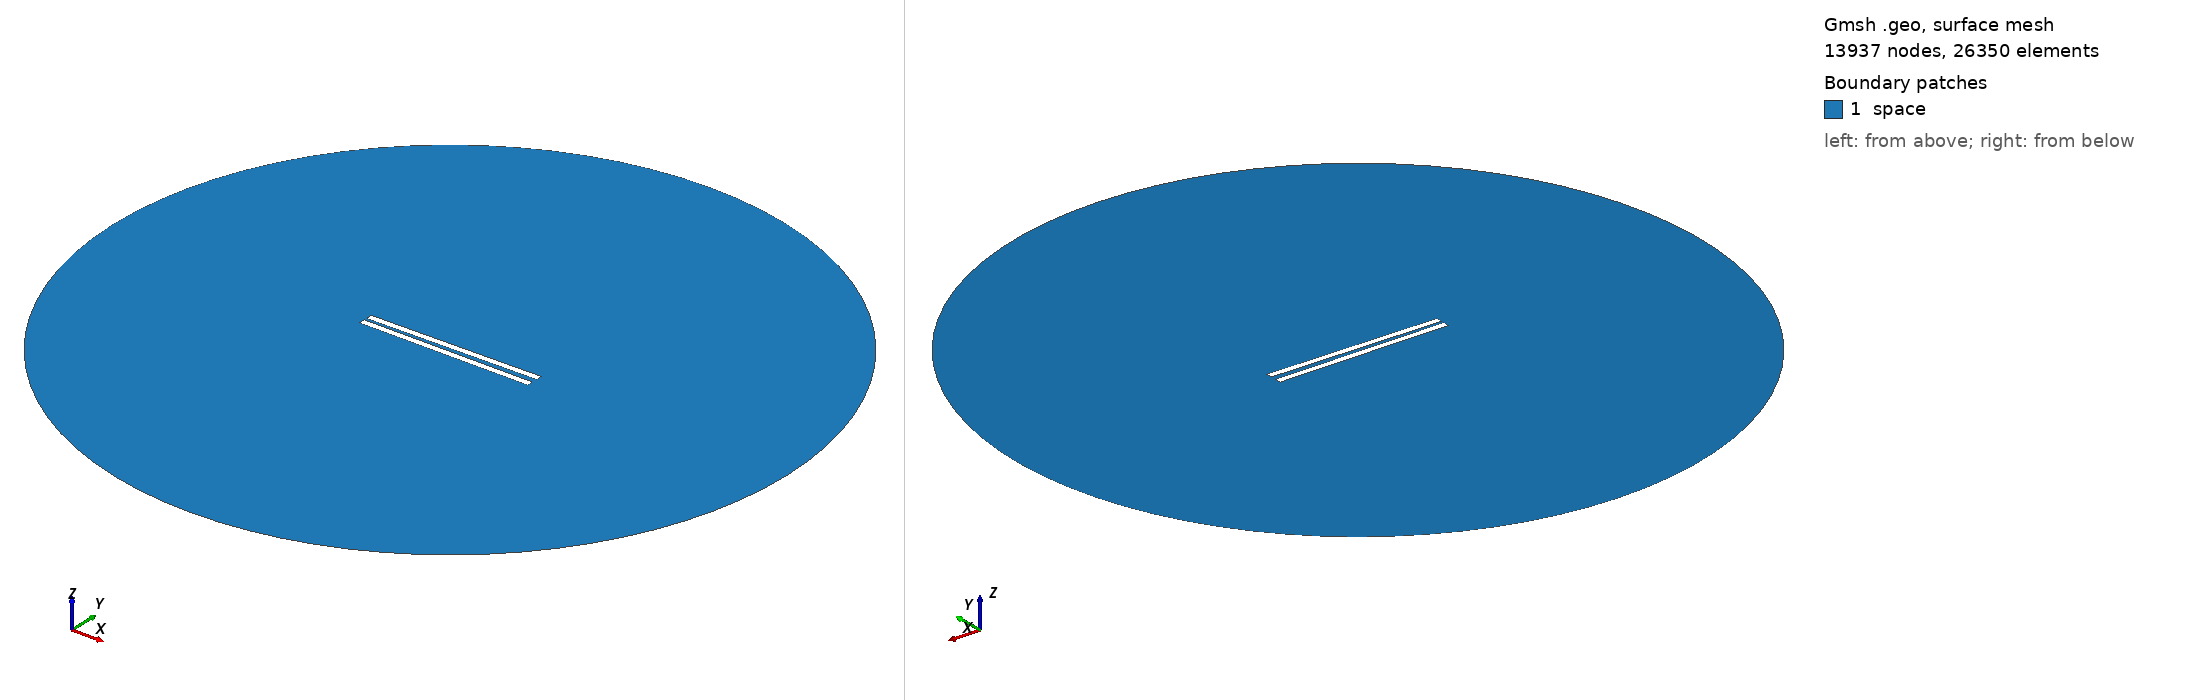

Gmsh geometry script, surface-meshed: 13937 nodes, 26350 surface elements. Boundary patches (legend numbers): 1 space. Left view from above one corner, right view from below the opposite corner. Legend entries are the model's physical surfaces. The drawing asked Gmsh for element sizes between 1% and 20% of the model's largest extent; the script's own settings can give other sizes.

=== 82.geo (drawn) ===
// Set the geometry kernel
SetFactory("OpenCASCADE");

//---------------------------------------
// Rectangles
//---------------------------------------

// Rectangle 1 (top)
Point(1) = {-49.9, 1.1944444444444444, 0, 1.0};
Point(2) = {49.9, 1.1944444444444444, 0, 1.0};
Point(3) = {49.9, 4.9944444444444445, 0, 1.0};
Point(4) = {-49.9, 4.9944444444444445, 0, 1.0};

Line(1) = {1, 2};
Line(2) = {2, 3};
Line(3) = {3, 4};
Line(4) = {4, 1};

Line Loop(1) = {1, 2, 3, 4};
Plane Surface(1) = {1};

Rotate { {0, 0, 1}, {0,  1.1944444444444444,  0}, 0.014 } {
  Surface{1};
}

// Rectangle 2 (bottom)
Point(5) = {-49.9, -1.1944444444444444, 0, 1.0};
Point(6) = {49.9, -1.1944444444444444, 0, 1.0};
Point(7) = {49.9, -4.9944444444444445, 0, 1.0};
Point(8) = {-49.9, -4.9944444444444445, 0, 1.0};

Line(5) = {5, 6};
Line(6) = {6, 7};
Line(7) = {7, 8};
Line(8) = {8, 5};

Line Loop(2) = {5, 6, 7, 8};
Plane Surface(2) = {2}; 


//---------------------------------------
// Circle
//---------------------------------------

// Define points
Point(9) = {0, 0, 0};        // Center
Point(10) = {200, 0, 0};     // Start point
Point(11) = {0, 200, 0};     // 90 degrees
Point(12) = {-200, 0, 0};    // 180 degrees
Point(13) = {0, -200, 0};    // 270 degrees

// Define circle arcs (each needs start, center, end)
Circle(9) = {10, 9, 11};
Circle(10) = {11, 9, 12};
Circle(11) = {12, 9, 13};
Circle(12) = {13, 9, 10};

// Define curve loop and surface if needed
Curve Loop(3) = {9, 10, 11, 12};
Surface(3) = {3};

// Subtract Rectangles from Circle
BooleanDifference{ Surface{3}; Delete; }{ Surface{1}; Surface{2}; Delete; }

//---------------------------------------
// Transfinite Lines and Surface
//---------------------------------------
r = 7;
Transfinite Line {1, 3} = 50*r Using Progression 1;
Transfinite Line {2, 4} = 2*r Using Progression 1;
Transfinite Line {5, 7} = 50*r Using Progression 1;
Transfinite Line {6, 8} = 2*r Using Progression 1;
Transfinite Line {9, 10, 11, 12} = 20 Using Progression 1;

//---------------------------------------
// Define Physical Groups
//---------------------------------------                

//--- Physical Curves
// Physical groups for boundaries
Physical Line("force_segment", 10) = {1};
Physical Line("upper_plate", 11) = {2, 3, 4};
Physical Line("lower_plate", 12) = {5, 6, 7, 8};
Physical Line("boundary", 20) = {9, 10, 11, 12};

//--- Physical Surfaces
Physical Surface("space", 30) = {3};

//---------------------------------------
// 6. Generate the Mesh
//---------------------------------------
Mesh 2;  // 2D mesh generation
